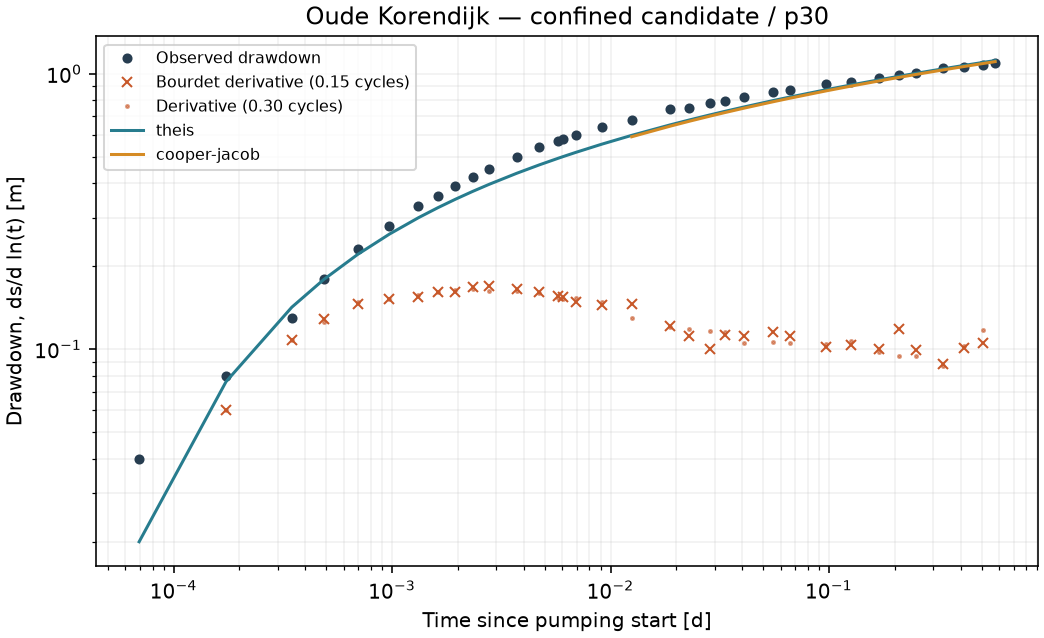

The data file committed next to this chart (first rows):
time_day, schedule_time_day, observed_m, derivative_m, derivative_wide_m, theis_m, theis_residual_m, cooper_jacob_m, cooper_jacob_residual_m
6.94444444444e-05, 6.94444444444e-05, 0.04, , , 0.01998, -0.02002, , 
0.0001736, 0.0001736, 0.08, 0.05987, 0.05987, 0.07615, -0.003846, , 
0.0003472, 0.0003472, 0.13, 0.1082, 0.1082, 0.1419, 0.01191, , 
0.0004861, 0.0004861, 0.18, 0.1291, 0.1253, 0.1788, -0.001174, , 
0.0006944, 0.0006944, 0.23, 0.1458, 0.1485, 0.2205, -0.009543, , 
0.0009722, 0.0009722, 0.28, 0.1516, 0.1515, 0.2615, -0.01851, , 
0.001319, 0.001319, 0.33, 0.1551, 0.1565, 0.2998, -0.03017, , 
0.001618, 0.001618, 0.36, 0.161, 0.1611, 0.3259, -0.03411, , 
0.001944, 0.001944, 0.39, 0.1618, 0.1632, 0.3496, -0.04039, , 
0.002333, 0.002333, 0.42, 0.1675, 0.1656, 0.3733, -0.04666, , 
0.002778, 0.002778, 0.45, 0.1688, 0.1628, 0.3962, -0.05382, , 
0.003715, 0.003715, 0.5, 0.1655, 0.1626, 0.4345, -0.06545, , 
0.004722, 0.004722, 0.54, 0.1615, 0.1591, 0.4664, -0.07361, , 
0.005764, 0.005764, 0.57, 0.1564, 0.1536, 0.493, -0.07704, , 
0.006042, 0.006042, 0.58, 0.1548, 0.1519, 0.4993, -0.08075, , 
0.006944, 0.006944, 0.6, 0.1479, 0.1538, 0.5179, -0.08212, , 
0.009097, 0.009097, 0.64, 0.1446, 0.1479, 0.5541, -0.08592, , 
0.0125, 0.0125, 0.68, 0.146, 0.1294, 0.5968, -0.0832, 0.5899, -0.09014
0.01875, 0.01875, 0.742, 0.1212, 0.1206, 0.6515, -0.09055, 0.6444, -0.09761
0.02292, 0.02292, 0.753, 0.112, 0.1187, 0.6785, -0.07446, 0.6714, -0.08163
0.02847, 0.02847, 0.779, 0.09997, 0.1161, 0.7079, -0.07114, 0.7006, -0.07844
0.03333, 0.03333, 0.793, 0.1129, 0.115, 0.7292, -0.06383, 0.7218, -0.07125
0.04097, 0.04097, 0.819, 0.1114, 0.105, 0.7571, -0.06193, 0.7495, -0.0695
0.05556, 0.05556, 0.855, 0.1152, 0.1062, 0.7983, -0.05673, 0.7904, -0.06456
0.06597, 0.06597, 0.873, 0.1117, 0.1054, 0.8215, -0.05147, 0.8135, -0.05945
0.09653, 0.09653, 0.915, 0.1022, 0.1044, 0.8731, -0.04194, 0.8647, -0.05027
0.1257, 0.1257, 0.935, 0.1033, 0.1071, 0.9088, -0.02618, 0.9002, -0.03477
0.1701, 0.1701, 0.966, 0.09984, 0.09764, 0.9498, -0.01616, 0.9409, -0.02506
0.2083, 0.2083, 0.99, 0.1186, 0.09402, 0.9773, -0.01272, 0.9682, -0.02183
0.25, 0.25, 1.007, 0.09945, 0.09416, 1.002, -0.005018, 0.9927, -0.01431
0.3333, 0.3333, 1.05, 0.08798, 0.08684, 1.041, -0.009035, 1.031, -0.01863
0.4167, 0.4167, 1.053, 0.1009, 0.1024, 1.071, 0.01821, 1.061, 0.008375
0.5056, 0.5056, 1.072, 0.1055, 0.1174, 1.097, 0.02541, 1.087, 0.01538
0.5764, 0.5764, 1.088, , , 1.115, 0.02718, 1.105, 0.01701
